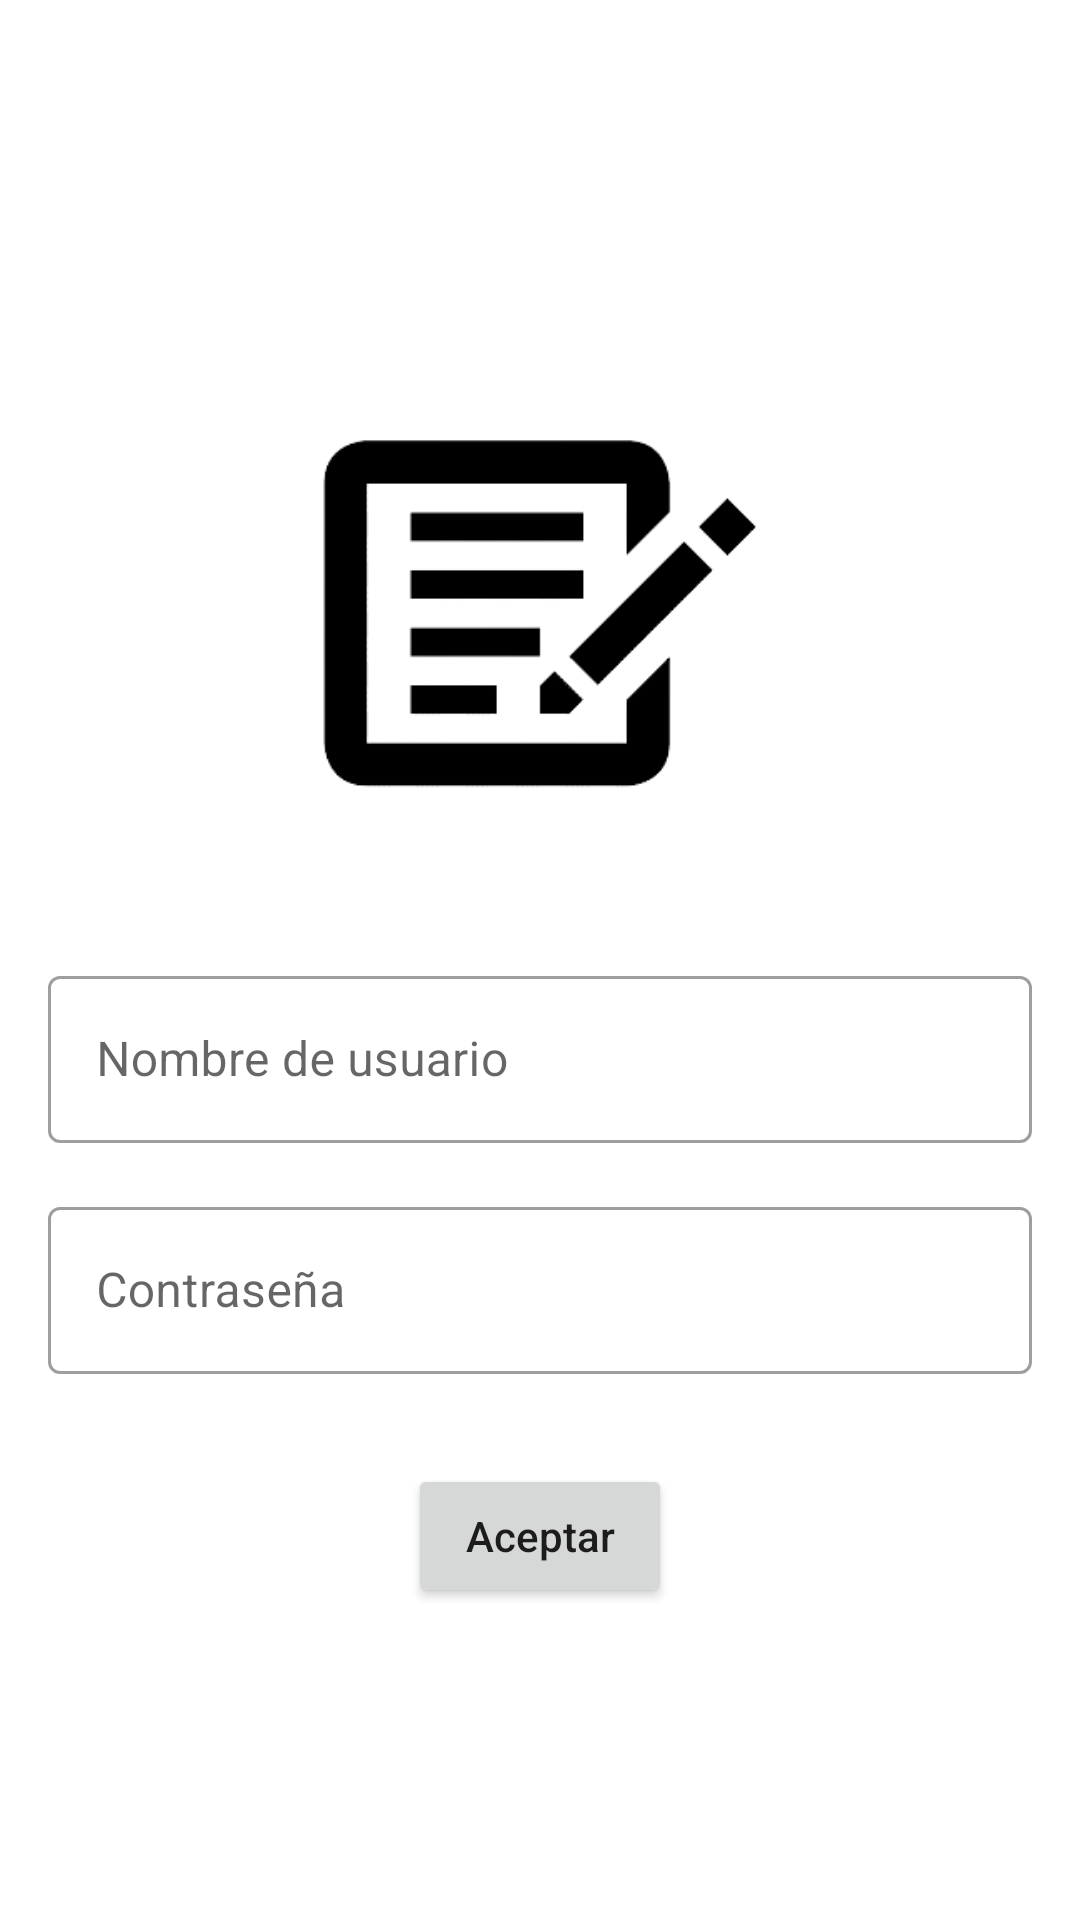

Android layout source for this screen:
<!-- AndroidManifest.xml: application theme Theme.AppServicios -->
<!-- res/layout/activity_registro_admin.xml -->
<?xml version="1.0" encoding="utf-8"?>
<androidx.appcompat.widget.LinearLayoutCompat xmlns:android="http://schemas.android.com/apk/res/android"
    xmlns:app="http://schemas.android.com/apk/res-auto"
    xmlns:tools="http://schemas.android.com/tools"
    android:layout_width="match_parent"
    android:layout_height="match_parent"
    android:gravity="center"
    android:orientation="vertical"
    tools:context=".RegistroAdminActivity">

    <ImageView
        android:layout_width="200dp"
        android:layout_height="200dp"
        android:src="@drawable/registro_user"/>

    <com.google.android.material.textfield.TextInputLayout
        android:id="@+id/text_input_layout_nombre"
        style="@style/Widget.MaterialComponents.TextInputLayout.OutlinedBox"
        android:layout_width="match_parent"
        android:layout_height="wrap_content"
        android:layout_marginStart="16dp"
        android:layout_marginEnd="16dp"
        android:layout_marginTop="16dp"
        android:hint="Nombre de usuario">

        <com.google.android.material.textfield.TextInputEditText
            android:id="@+id/edt_asentamiento"
            android:layout_width="match_parent"
            android:layout_height="wrap_content"
            android:inputType="text"
            android:textColorHint="#757575" />
    </com.google.android.material.textfield.TextInputLayout>

    <com.google.android.material.textfield.TextInputLayout
        android:id="@+id/text_input_layout_contraseña"
        style="@style/Widget.MaterialComponents.TextInputLayout.OutlinedBox"
        android:layout_width="match_parent"
        android:layout_height="wrap_content"
        android:layout_marginStart="16dp"
        android:layout_marginEnd="16dp"
        android:layout_marginTop="16dp"
        android:hint="Contraseña">

        <com.google.android.material.textfield.TextInputEditText
            android:id="@+id/edt_contraseña"
            android:layout_width="match_parent"
            android:layout_height="wrap_content"
            android:inputType="text"
            android:textColorHint="#757575" />
    </com.google.android.material.textfield.TextInputLayout>

    <androidx.appcompat.widget.LinearLayoutCompat
        android:layout_width="match_parent"
        android:layout_height="wrap_content"
        android:gravity="center"
        android:layout_marginTop="30dp"
        android:orientation="horizontal">

        <Button
            android:id="@+id/btn_aceptar"
            android:layout_width="wrap_content"
            android:layout_height="wrap_content"
            android:text="Aceptar"
            android:textAllCaps="false"/>
    </androidx.appcompat.widget.LinearLayoutCompat>

</androidx.appcompat.widget.LinearLayoutCompat>
<!-- resources referenced by this layout -->
<resources>
  <!-- drawable registro_user: png bitmap (drawable-v24, 8525 bytes) -->
  <style name="Theme.AppServicios" parent="Theme.MaterialComponents.DayNight.DarkActionBar">
          
          <item name="colorPrimary">@color/purple_500</item>
          <item name="colorPrimaryVariant">@color/purple_700</item>
          <item name="colorOnPrimary">@color/white</item>
          
          <item name="colorSecondary">@color/teal_200</item>
          <item name="colorSecondaryVariant">@color/teal_700</item>
          <item name="colorOnSecondary">@color/black</item>
          
          <item name="android:statusBarColor">?attr/colorPrimaryVariant</item>
          
      </style>
  <!-- not gathered from this repository: default colours our renderer supplied (Android Studio template values) -->
  <color name="purple_500">#FF6200EE</color>
  <color name="purple_700">#FF3700B3</color>
  <color name="teal_200">#FF03DAC5</color>
  <color name="teal_700">#FF018786</color>
  <color name="black">#FF000000</color>
  <color name="white">#FFFFFFFF</color>
</resources>
